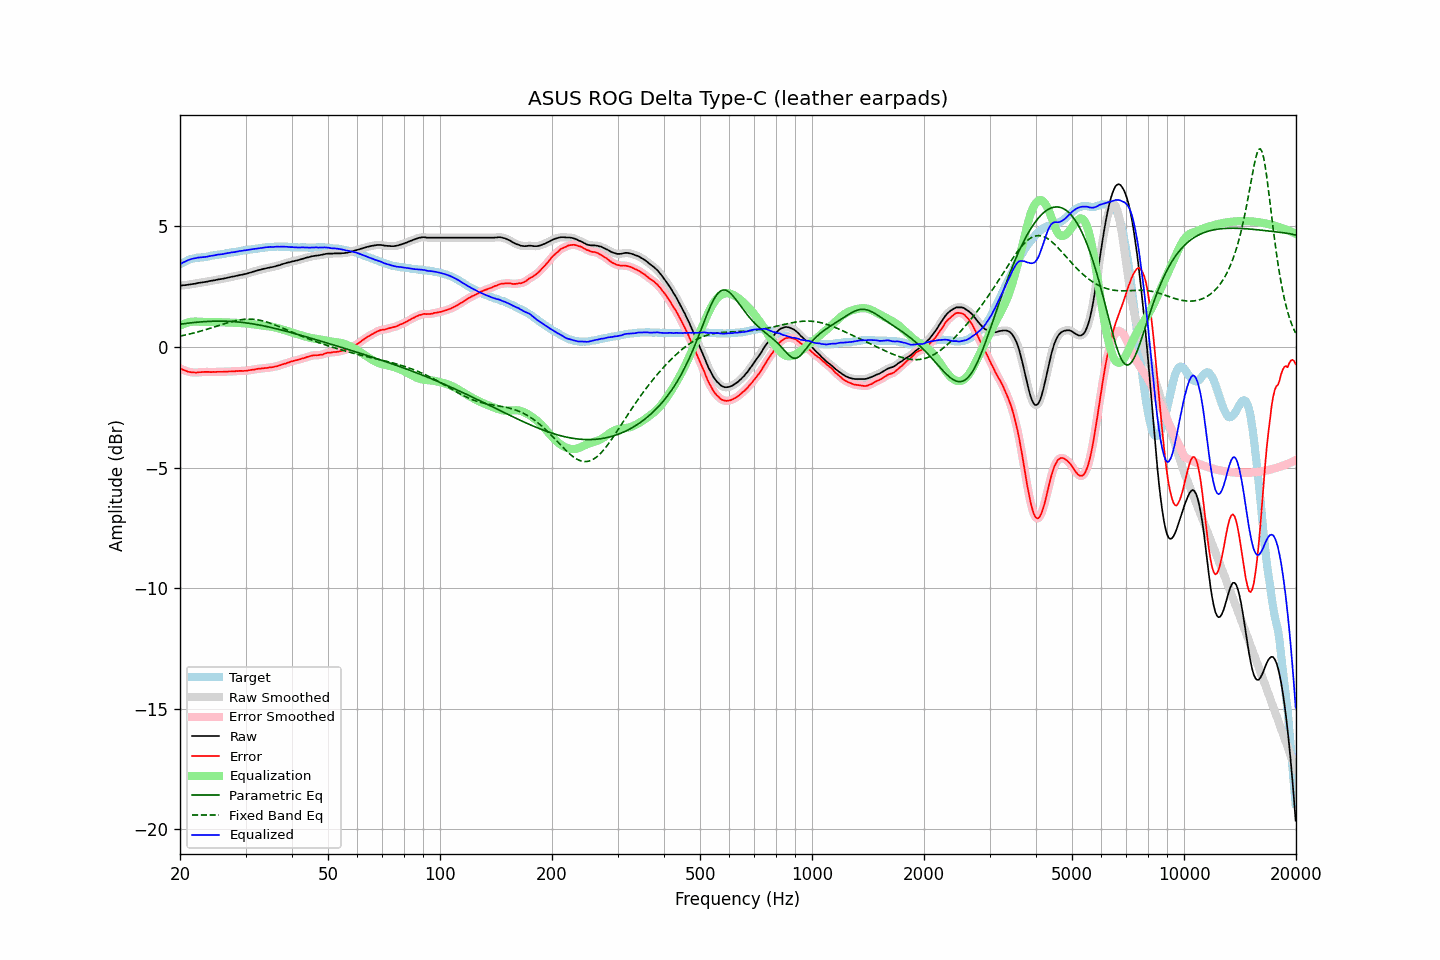

Values plotted in this chart, from the file beside it:
frequency, raw, error, smoothed, error_smoothed, equalization, parametric_eq, fixed_band_eq, equalized_raw, equalized_smoothed, target
20.00, 2.54, -0.89, 2.54, -0.89, 0.88, 0.94, 0.45, 3.43, 3.43, 3.43
20.20, 2.55, -0.92, 2.55, -0.92, 0.92, 0.95, 0.46, 3.47, 3.47, 3.47
20.40, 2.56, -0.95, 2.56, -0.95, 0.95, 0.96, 0.48, 3.51, 3.51, 3.51
20.61, 2.56, -0.97, 2.57, -0.97, 0.97, 0.97, 0.49, 3.54, 3.54, 3.53
20.81, 2.57, -1.00, 2.57, -1.00, 1.00, 0.98, 0.51, 3.57, 3.57, 3.57
21.02, 2.58, -1.03, 2.58, -1.02, 1.02, 0.99, 0.52, 3.60, 3.60, 3.61
21.23, 2.59, -1.04, 2.59, -1.04, 1.03, 1.00, 0.54, 3.63, 3.63, 3.63
21.44, 2.60, -1.05, 2.60, -1.05, 1.04, 1.00, 0.55, 3.65, 3.65, 3.65
21.66, 2.61, -1.06, 2.61, -1.05, 1.05, 1.01, 0.57, 3.66, 3.66, 3.67
21.87, 2.62, -1.06, 2.62, -1.06, 1.06, 1.02, 0.59, 3.68, 3.68, 3.68
22.09, 2.63, -1.06, 2.64, -1.06, 1.06, 1.02, 0.61, 3.69, 3.69, 3.70
22.31, 2.65, -1.05, 2.65, -1.05, 1.05, 1.03, 0.62, 3.71, 3.70, 3.71
22.54, 2.66, -1.04, 2.66, -1.05, 1.05, 1.04, 0.64, 3.71, 3.71, 3.71
22.76, 2.67, -1.04, 2.67, -1.04, 1.04, 1.04, 0.66, 3.72, 3.72, 3.72
22.99, 2.68, -1.03, 2.68, -1.04, 1.04, 1.05, 0.68, 3.72, 3.72, 3.72
23.22, 2.69, -1.03, 2.69, -1.03, 1.04, 1.05, 0.70, 3.73, 3.73, 3.73
23.45, 2.70, -1.03, 2.70, -1.03, 1.04, 1.06, 0.72, 3.74, 3.74, 3.74
23.69, 2.71, -1.03, 2.72, -1.03, 1.03, 1.06, 0.74, 3.75, 3.75, 3.74
23.92, 2.73, -1.03, 2.73, -1.04, 1.03, 1.06, 0.76, 3.77, 3.76, 3.76
24.16, 2.74, -1.04, 2.74, -1.04, 1.03, 1.07, 0.78, 3.78, 3.78, 3.78
24.40, 2.75, -1.04, 2.75, -1.04, 1.03, 1.07, 0.80, 3.79, 3.79, 3.79
24.65, 2.76, -1.03, 2.76, -1.04, 1.03, 1.07, 0.82, 3.80, 3.80, 3.79
24.89, 2.77, -1.04, 2.78, -1.03, 1.03, 1.07, 0.85, 3.81, 3.81, 3.81
25.14, 2.79, -1.03, 2.79, -1.03, 1.03, 1.07, 0.87, 3.83, 3.82, 3.82
25.39, 2.80, -1.03, 2.80, -1.03, 1.03, 1.07, 0.89, 3.83, 3.83, 3.83
25.65, 2.81, -1.03, 2.81, -1.03, 1.03, 1.07, 0.91, 3.84, 3.84, 3.84
25.91, 2.82, -1.03, 2.82, -1.03, 1.03, 1.07, 0.93, 3.85, 3.85, 3.85
26.16, 2.83, -1.03, 2.83, -1.03, 1.02, 1.07, 0.95, 3.86, 3.86, 3.86
26.43, 2.85, -1.02, 2.85, -1.02, 1.02, 1.07, 0.97, 3.87, 3.87, 3.87
26.69, 2.86, -1.03, 2.86, -1.02, 1.02, 1.07, 0.99, 3.88, 3.88, 3.89
26.96, 2.88, -1.02, 2.88, -1.02, 1.02, 1.07, 1.01, 3.90, 3.90, 3.90
27.23, 2.89, -1.01, 2.90, -1.01, 1.01, 1.06, 1.03, 3.91, 3.91, 3.91
27.50, 2.91, -1.01, 2.91, -1.01, 1.01, 1.06, 1.05, 3.92, 3.92, 3.93
27.77, 2.92, -1.00, 2.92, -1.01, 1.01, 1.05, 1.07, 3.93, 3.93, 3.93
28.05, 2.93, -1.01, 2.94, -1.00, 1.00, 1.05, 1.08, 3.94, 3.94, 3.95
28.33, 2.95, -0.99, 2.95, -1.00, 1.00, 1.04, 1.10, 3.95, 3.95, 3.94
28.62, 2.96, -1.00, 2.97, -1.00, 1.00, 1.04, 1.11, 3.96, 3.96, 3.96
28.90, 2.98, -0.99, 2.98, -0.99, 1.00, 1.03, 1.12, 3.98, 3.98, 3.97
29.19, 2.99, -0.99, 2.99, -0.99, 0.99, 1.02, 1.13, 3.99, 3.99, 3.98
29.48, 3.00, -1.00, 3.01, -0.99, 0.99, 1.02, 1.14, 3.99, 4.00, 4.00
29.78, 3.02, -0.99, 3.02, -0.99, 0.99, 1.01, 1.15, 4.01, 4.00, 4.01
30.08, 3.03, -0.99, 3.03, -0.98, 0.98, 1.00, 1.15, 4.01, 4.01, 4.02
30.38, 3.05, -0.98, 3.05, -0.97, 0.97, 0.99, 1.15, 4.03, 4.03, 4.03
30.68, 3.07, -0.96, 3.07, -0.96, 0.96, 0.98, 1.16, 4.04, 4.04, 4.04
30.99, 3.09, -0.95, 3.09, -0.95, 0.96, 0.97, 1.15, 4.05, 4.05, 4.05
31.30, 3.11, -0.94, 3.11, -0.94, 0.94, 0.96, 1.15, 4.06, 4.06, 4.05
31.61, 3.13, -0.94, 3.13, -0.93, 0.93, 0.95, 1.15, 4.07, 4.07, 4.07
31.93, 3.15, -0.92, 3.15, -0.92, 0.92, 0.94, 1.14, 4.07, 4.08, 4.07
32.24, 3.17, -0.91, 3.17, -0.91, 0.91, 0.93, 1.13, 4.09, 4.08, 4.08
32.57, 3.19, -0.90, 3.19, -0.90, 0.90, 0.92, 1.12, 4.10, 4.09, 4.09
32.89, 3.20, -0.90, 3.21, -0.90, 0.90, 0.90, 1.10, 4.10, 4.10, 4.11
33.22, 3.22, -0.88, 3.22, -0.89, 0.89, 0.89, 1.09, 4.11, 4.11, 4.11
33.55, 3.24, -0.88, 3.24, -0.88, 0.88, 0.88, 1.07, 4.12, 4.12, 4.12
33.89, 3.25, -0.87, 3.26, -0.87, 0.87, 0.86, 1.05, 4.13, 4.13, 4.12
34.23, 3.27, -0.87, 3.27, -0.87, 0.87, 0.85, 1.04, 4.14, 4.14, 4.14
34.57, 3.28, -0.86, 3.29, -0.86, 0.86, 0.83, 1.01, 4.14, 4.14, 4.14
34.92, 3.30, -0.84, 3.30, -0.85, 0.85, 0.82, 0.99, 4.15, 4.15, 4.15
35.27, 3.31, -0.84, 3.31, -0.84, 0.84, 0.80, 0.97, 4.15, 4.15, 4.16
35.62, 3.32, -0.83, 3.33, -0.83, 0.83, 0.79, 0.94, 4.15, 4.15, 4.15
35.97, 3.34, -0.81, 3.34, -0.82, 0.81, 0.77, 0.92, 4.16, 4.16, 4.15
... 635 more rows
